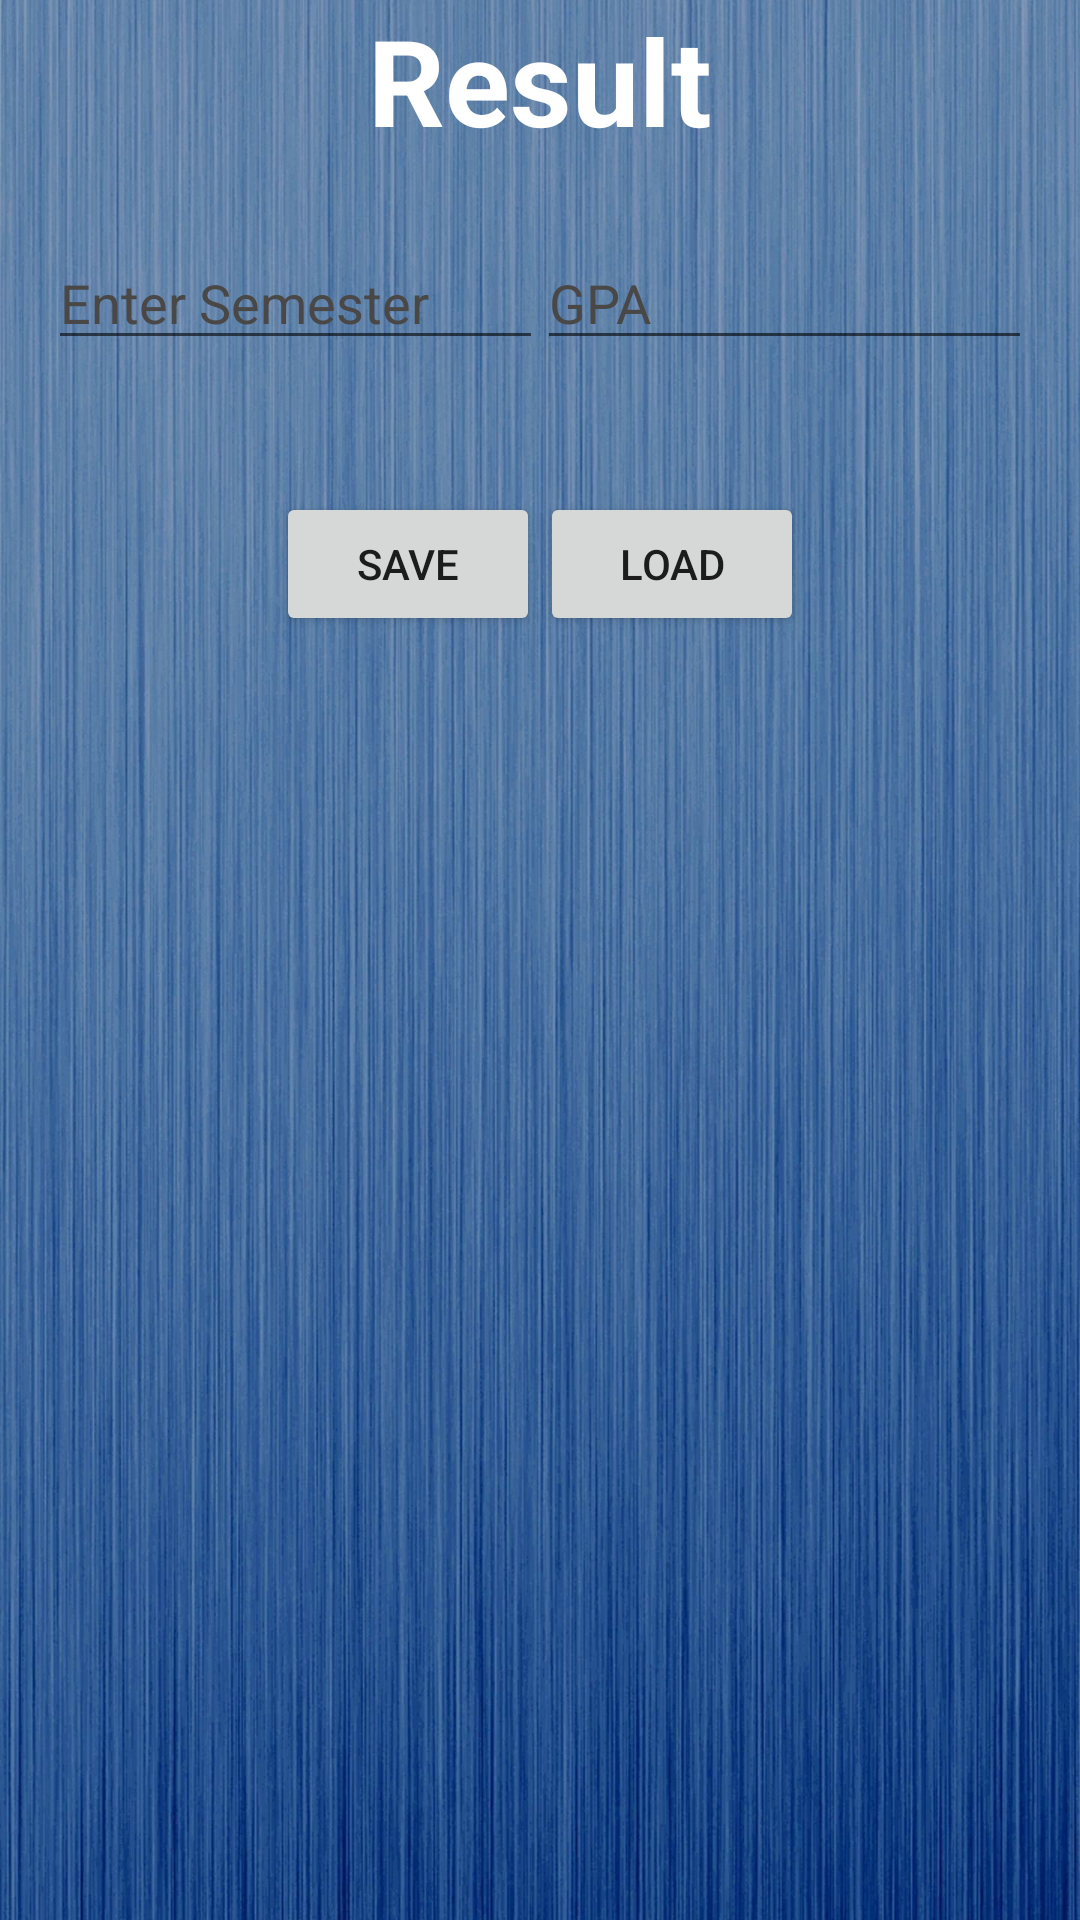

This screen was rendered from an Android layout file. Write that file and the resources it references.
<!-- AndroidManifest.xml: application theme Theme.AppCompat.DayNight.NoActionBar -->
<!-- res/layout/activity_result_page.xml -->
<?xml version="1.0" encoding="utf-8"?>
<androidx.constraintlayout.widget.ConstraintLayout xmlns:android="http://schemas.android.com/apk/res/android"
    xmlns:app="http://schemas.android.com/apk/res-auto"
    xmlns:tools="http://schemas.android.com/tools"
    android:layout_width="match_parent"
    android:layout_height="match_parent"
    tools:context=".Result_page"
    android:background="@drawable/background">

    <TextView
        android:id="@+id/result_1"
        android:layout_width="match_parent"
        android:layout_height="48dp"
        android:layout_gravity="center_horizontal"
        android:text="Result"
        android:textAlignment="center"
        android:textSize="40dp"
        android:textColor="@color/white"
        android:textStyle="bold"
        app:layout_constraintTop_toTopOf="parent" />

    <EditText
        android:id="@+id/editText"
        android:layout_width="165dp"
        android:layout_height="40dp"
        android:layout_marginStart="16dp"
        android:layout_marginLeft="16dp"
        android:layout_marginTop="32dp"
        android:hint="Enter Semester"
        android:textColorHint="@color/startcolor"
        android:textSize="18dp"
        app:layout_constraintStart_toStartOf="parent"
        app:layout_constraintTop_toBottomOf="@+id/result_1" />

    <EditText
        android:id="@+id/editText2"
        android:layout_width="165dp"
        android:layout_height="40dp"
        android:layout_marginTop="32dp"
        android:layout_marginEnd="16dp"
        android:layout_marginRight="16dp"
        android:textColorHint="@color/startcolor"
        android:hint="GPA"
        android:textSize="18dp"
        app:layout_constraintEnd_toEndOf="parent"
        app:layout_constraintTop_toBottomOf="@+id/result_1" />

    <Button
        android:id="@+id/button"
        android:layout_width="wrap_content"
        android:layout_height="wrap_content"
        android:layout_marginStart="92dp"
        android:layout_marginLeft="92dp"
        android:layout_marginTop="44dp"
        android:text="save"
        app:layout_constraintStart_toStartOf="parent"
        app:layout_constraintTop_toBottomOf="@+id/editText" />

    <Button
        android:id="@+id/button2"
        android:layout_width="wrap_content"
        android:layout_height="wrap_content"
        android:layout_marginTop="44dp"
        android:layout_marginEnd="92dp"
        android:layout_marginRight="92dp"
        android:text="Load"
        app:layout_constraintEnd_toEndOf="parent"
        app:layout_constraintTop_toBottomOf="@+id/editText2" />













    <ListView
        android:id="@+id/list"
        android:layout_width="match_parent"
        android:layout_height="381dp"
        android:layout_marginTop="50dp"
        app:layout_constraintTop_toBottomOf="@+id/button"
        tools:layout_editor_absoluteX="0dp" />


</androidx.constraintlayout.widget.ConstraintLayout>
<!-- resources referenced by this layout -->
<resources>
  <color name="startcolor">#494846</color>
  <color name="white">#FFFFFFFF</color>
  <!-- drawable background: jpg bitmap (drawable, 491146 bytes) -->
</resources>
